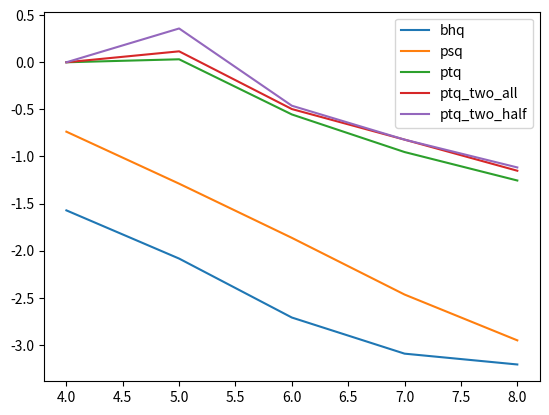

Write the Python code that produced this figure. (Note: this script raises an exception after producing the figure.)
import matplotlib.pyplot as plt
import numpy as np
bit = [4, 5, 6, 7, 8]
# 0 iteration
# bhq = [1.3727991580963135, 0.2963806986808777, 0.04555100202560425, 0.01297694444656372, 0.004160284996032715]
# psq = [2.457460641860962, 0.4441693425178528, 0.08043527603149414, 0.017490267753601074, 0.00601726770401001]
# ptq = [4.693792819976807, 0.82042479515075684, 0.14638060331344604, 0.03927326202392578, 0.014725446701049805]

# # 100 iteration
bhq = [0.026774883270263672, 0.008239150047302246, 0.0019496679306030273, 0.0008063316345214844, 0.0006188154220581055]
psq = [0.18330025672912598, 0.05142045021057129, 0.013677418231964111, 0.0034197568893432617, 0.0011163949966430664]
ptq = [1, 1.0757898092269897, 0.2793232202529907, 0.11141997575759888, 0.0555720329284668]

ptq_two_all = [1, 1.307e+00, 3.187e-01, 1.509e-01, 7.056e-02]
ptq_two_half = [1, 2.285e+00, 3.458e-01, 1.509e-01, 7.648e-02]
# 200 iteration
# bhq = [0.0008355081081390381, 0.00022105127573013306, 4.0046870708465576e-05, 4.6584755182266235e-05, 2.8811395168304443e-05]
# psq = [0.0102195143699646, 0.003302179276943207, 0.0010490566492080688, 0.0003215521574020386, 3.758817911148071e-05]
# ptq = [1, 0.489107608795166, 0.05248359590768814, 0.009677514433860779, 0.006047338247299194]

plt.figure()
plt.plot(bit, np.log10(bhq), label='bhq')
plt.plot(bit, np.log10(psq), label='psq')
plt.plot(bit, np.log10(ptq), label='ptq')
plt.plot(bit, np.log10(ptq_two_all), label='ptq_two_all')
plt.plot(bit, np.log10(ptq_two_half), label='ptq_two_half')
plt.legend()
plt.savefig('results/grad_var.png')

bias = [1, -1.775e-02, -7.640e-02, 6.505e-02, -8.504e-03]
bias_two_all = [1, -3.114e-01, -3.222e-02, 7.414e-02, 1.574e-02]
bias_two_half = [1, 5.055e+00, 3.618e+00, 4.350e-01, -2.354e+00]

plt.figure()
plt.plot(bit, np.log10(np.abs(bias)), label='bias_false')
plt.plot(bit, np.log10(np.abs(bias_two_all)), label='bias_two_all')
plt.plot(bit, np.log10(np.abs(bias_two_half)), label='bias_two_half')
plt.legend()
plt.savefig('results/grad_bias.png')